Run: headless pygame with SDL's dummy video driver; simulated clock (each Clock.tick advances the game by its frame time, no real sleeping); random seed 0; keys injected as events and as key.get_pressed() state; no mouse input.
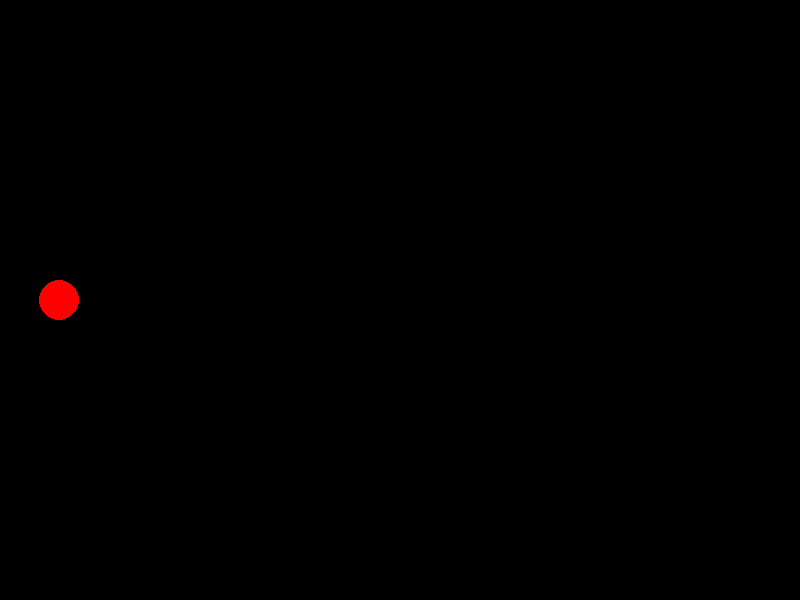
Frame 1 of 4 · flips 1–60 · no input
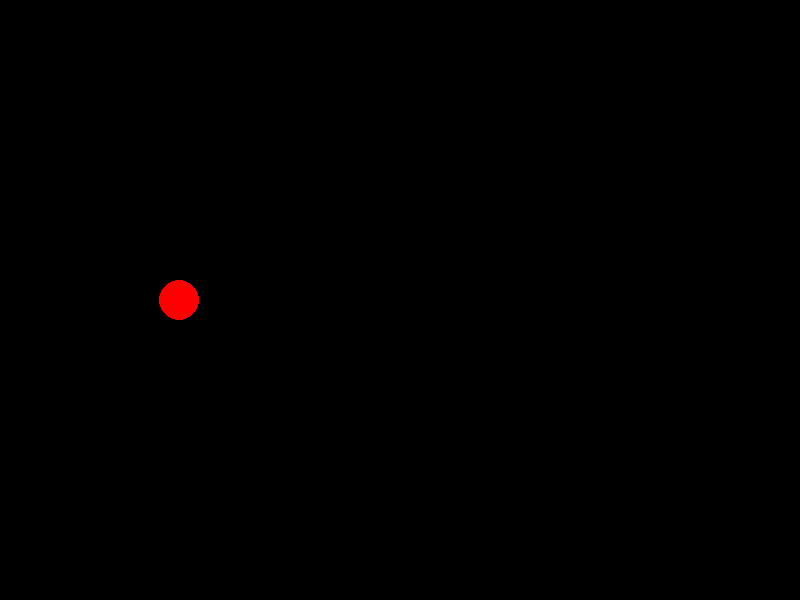
Frame 2 of 4 · flips 61–180 · tapped SPACE, RETURN · held RIGHT (→), D
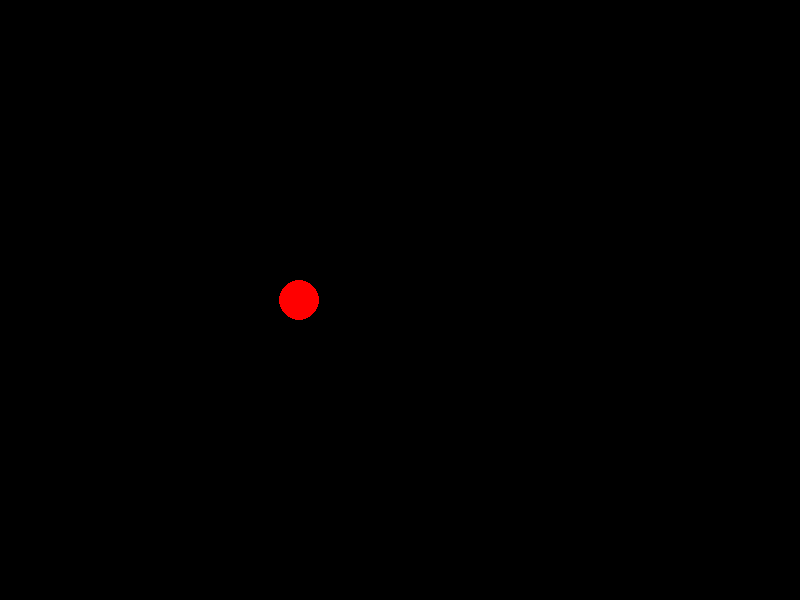
Frame 3 of 4 · flips 181–300 · held DOWN (↓), S
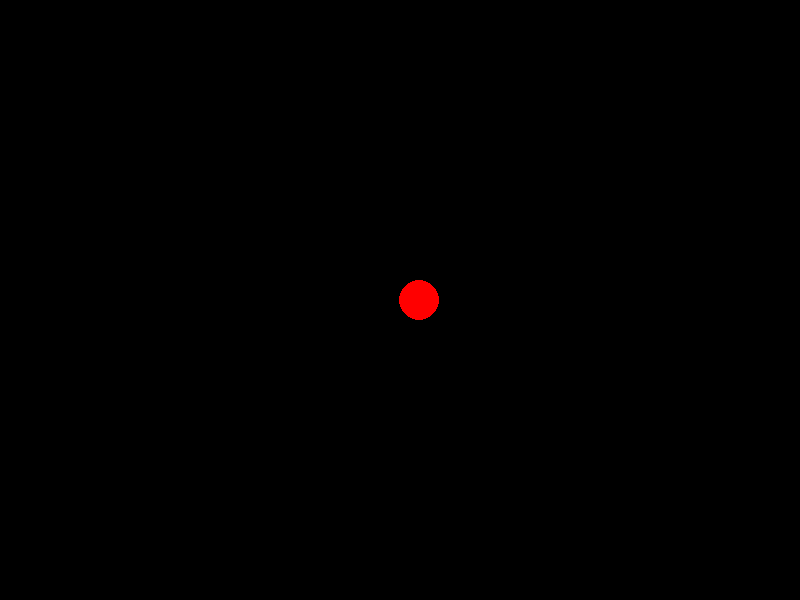
Frame 4 of 4 · flips 301–420 · held LEFT (←), A, UP (↑), W

The pygame program that drew these frames:

import pygame

SIZE = WIDTH, HEIGHT = 800, 600
RADIUS = 20

if __name__ == '__main__':
    pygame.init()
    screen = pygame.display.set_mode(SIZE)
    x_pos = 0

    running = True
    while running:  # основной игровой цикл
        for event in pygame.event.get():
            # обработка всех событий
            if event.type == pygame.QUIT:
                running = False
        # изменения, не зависящие от событий - действий пользователя или таймера
        screen.fill((0, 0, 0))
        pygame.draw.circle(screen, 'red', (x_pos, HEIGHT // 2), RADIUS)
        x_pos += 1
        pygame.display.flip()

    pygame.quit()
